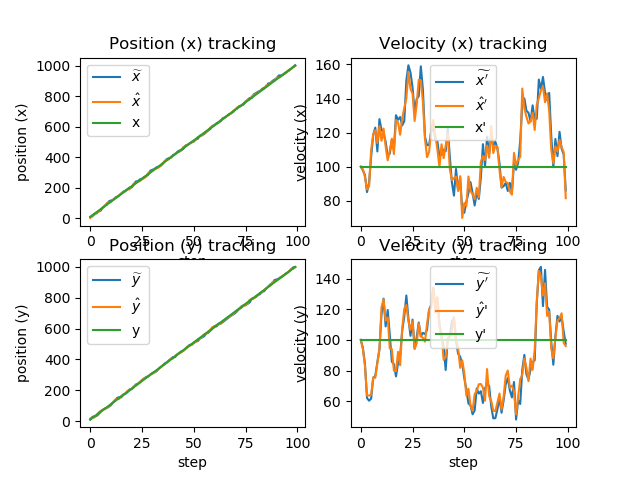

Data behind this chart, as committed beside it:
x_, dx_, y_, dy_, x, dx, y, dy, x_real, dx_real, y_real, dy_real
10, 100, 10, 100, 2.92, 99.94, 16.67, 100.1, 10, 100, 10, 100
12.91, 97.85, 26.68, 94.71, 20.4, 98.47, 22.05, 94.33, 20, 100, 20, 100
30.25, 95.15, 31.49, 84.38, 23.02, 93.9, 24.06, 83.1, 30, 100, 30, 100
32.41, 85.01, 32.37, 62.01, 38.57, 86.63, 38.16, 63.52, 40, 100, 40, 100
47.23, 90.45, 44.51, 60.22, 41.27, 88.38, 54.34, 63.63, 50, 100, 50, 100
50.11, 105.8, 60.7, 61.6, 58.95, 109.6, 66.57, 64.1, 60, 100, 60, 100
69.91, 118.6, 72.98, 75.27, 70.67, 118.9, 73.33, 75.45, 70, 100, 70, 100
82.56, 122.9, 80.88, 76.48, 79.69, 121.3, 78.54, 75.17, 80, 100, 80, 100
91.82, 108.9, 86.06, 85.46, 99.8, 113.8, 84.81, 84.69, 90, 100, 90, 100
111.2, 127.9, 93.28, 93.73, 105, 123.8, 93.55, 93.91, 100, 100, 100, 100
117.4, 121.7, 102.9, 116.6, 108.2, 115.2, 109.7, 121.4, 110, 100, 110, 100
119.7, 119.7, 121.9, 127, 123.1, 122.3, 121.3, 126.6, 120, 100, 120, 100
135.4, 114.6, 134, 108.8, 131.8, 111.9, 138.9, 112.6, 130, 100, 130, 100
143, 106.3, 150.1, 119.6, 139.7, 103.7, 144.1, 114.8, 140, 100, 140, 100
150.1, 107.6, 155.6, 103.3, 152, 109.2, 144.7, 94.42, 150, 100, 150, 100
162.9, 115.9, 154.1, 85.81, 163.5, 116.4, 163.9, 93.97, 160, 100, 160, 100
175.1, 110.7, 173.3, 84.06, 171.1, 107.3, 168.3, 79.85, 170, 100, 170, 100
181.9, 130.2, 176.3, 76.15, 178.5, 127.3, 180.2, 79.51, 180, 100, 180, 100
191.3, 127.5, 188.1, 84.87, 189.5, 126, 196.5, 92.2, 190, 100, 190, 100
202.1, 129.1, 205.7, 89.48, 190.3, 118.7, 198.9, 83.42, 200, 100, 200, 100
202.2, 124.2, 207.2, 106, 206.9, 128.3, 208.7, 107.4, 210, 100, 210, 100
219.7, 126.7, 219.5, 115.3, 228.3, 134.4, 225.2, 120.4, 220, 100, 220, 100
241.8, 150.6, 237.2, 129.1, 230, 140, 230.3, 122.8, 230, 100, 230, 100
244, 159.5, 242.5, 114.2, 239.6, 155.6, 240.3, 112.2, 240, 100, 240, 100
255.2, 155.3, 251.6, 102.7, 244.5, 145.6, 255.8, 106.6, 250, 100, 250, 100
259, 146.5, 266.5, 113.3, 255.2, 143, 265.3, 112.2, 260, 100, 260, 100
269.5, 132.2, 276.5, 94.34, 263.6, 126.8, 276.3, 94.14, 270, 100, 270, 100
276.3, 139.7, 285.7, 101.9, 272.7, 136.5, 281.2, 97.75, 280, 100, 280, 100
286.4, 141.4, 291, 111.4, 296.9, 151.1, 290.2, 110.7, 290, 100, 290, 100
312, 158.9, 301.3, 102.3, 303.1, 150.7, 301.4, 102.4, 300, 100, 300, 100
318.2, 145.3, 311.7, 104.6, 310.3, 138.1, 308.1, 101.4, 310, 100, 310, 100
324.2, 117.6, 318.3, 103.8, 322.7, 116.3, 312.9, 98.85, 320, 100, 320, 100
334.3, 112.5, 322.8, 106.7, 326.7, 105.6, 326.8, 110.4, 330, 100, 330, 100
337.3, 112.8, 337.8, 119.7, 332.8, 108.7, 338.2, 120, 340, 100, 340, 100
343.7, 120.5, 350.2, 122.9, 344.6, 121.3, 348.4, 121.3, 350, 100, 350, 100
356.7, 123.3, 360.6, 134, 361.2, 127.4, 360.6, 134.1, 360, 100, 360, 100
373.9, 116.2, 374, 122.8, 376.4, 118.6, 368.7, 117.8, 370, 100, 370, 100
388.3, 114.7, 380.5, 127.6, 383.2, 110.1, 380.9, 128, 380, 100, 380, 100
394.2, 105.9, 393.6, 110, 387.5, 99.73, 392.4, 108.9, 390, 100, 390, 100
397.5, 107.3, 403.3, 101.9, 403.7, 113.1, 405.2, 103.6, 400, 100, 400, 100
415, 110, 415.6, 95.73, 409.5, 105, 406.1, 87, 410, 100, 410, 100
420, 109.1, 414.8, 80.35, 423.5, 112.2, 423.8, 88.58, 420, 100, 420, 100
434.7, 122.5, 432.6, 100.8, 431.5, 119.6, 431.9, 100.1, 430, 100, 430, 100
443.5, 105.8, 441.9, 102.3, 435.5, 98.44, 441.9, 102.3, 440, 100, 440, 100
445.3, 90.71, 452.2, 111.9, 446.9, 92.16, 445.6, 105.9, 450, 100, 450, 100
456.1, 82.98, 456.2, 114.4, 467.3, 93.31, 456.8, 114.9, 460, 100, 460, 100
476.7, 98.64, 468.3, 99.15, 471.8, 94.13, 470.3, 101, 470, 100, 470, 100
481.2, 85.91, 480.4, 91, 481.1, 85.86, 484.7, 94.95, 480, 100, 480, 100
489.7, 93.37, 494.2, 88.99, 490.8, 94.36, 486.3, 81.73, 490, 100, 490, 100
500.2, 74.41, 494.5, 84.32, 495.3, 69.84, 497, 86.64, 500, 100, 500, 100
502.2, 72.88, 505.7, 74.94, 508.5, 78.62, 509.2, 78.19, 510, 100, 510, 100
516.3, 79.37, 517, 67.38, 513.7, 76.93, 512.8, 63.46, 520, 100, 520, 100
521.4, 84.52, 519.1, 58.39, 531.9, 94.18, 529.6, 68.06, 530, 100, 530, 100
541.3, 90.89, 536.4, 57.16, 535.8, 85.81, 536.2, 56.99, 540, 100, 540, 100
544.4, 84.48, 541.9, 51.35, 543.5, 83.72, 544.3, 53.55, 550, 100, 550, 100
551.9, 77.18, 549.7, 53.84, 555.8, 80.82, 561.3, 64.55, 560, 100, 560, 100
563.9, 84.7, 567.8, 68.29, 567, 87.58, 565.9, 66.59, 570, 100, 570, 100
575.8, 81, 572.6, 64.89, 576.8, 81.96, 579.2, 70.99, 580, 100, 580, 100
585, 93.65, 586.3, 66.42, 595.1, 102.9, 591.4, 71.17, 590, 100, 590, 100
605.4, 113.2, 598.6, 58.75, 597.8, 106.2, 609.5, 68.82, 600, 100, 600, 100
... 40 more rows
